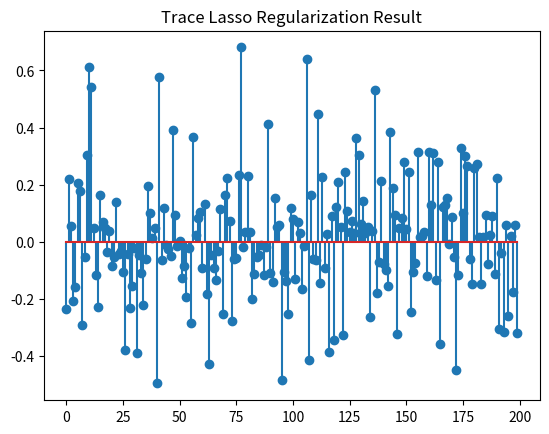

Here is the Python script that generated this plot:
import numpy as np
import matplotlib.pyplot as plt

def prox_nuclear(B, lambda_val):
    """
    Proximal operator for the nuclear norm of a matrix

    min_X lambda * ||X||_* + 0.5 * ||X - B||_F^2

    Parameters:
        B : numpy.ndarray
            Input matrix
        lambda_val : float
            Regularization parameter

    Returns:
        X : numpy.ndarray
            Output matrix after applying the proximal operator
        nuclearnorm : float
            Nuclear norm of the output matrix
    """
    U, S, Vt = np.linalg.svd(B, full_matrices=False)
    S_threshold = np.maximum(S - lambda_val, 0)
    X = np.dot(U, np.dot(np.diag(S_threshold), Vt))
    nuclearnorm = np.sum(S_threshold)
    return X, nuclearnorm

def diagAtB(A, B):
    """
    Compute diag(A^T * B) for matrices A and B

    Parameters:
        A : numpy.ndarray
            d*n matrix
        B : numpy.ndarray
            d*n matrix

    Returns:
        v : numpy.ndarray
            n*1 vector
    """
    return np.einsum('ij,ij->j', A, B)

def trace_lasso_admm(A, b, opts):
    """
    Solve the trace Lasso minimization problem by ADMM

    min_x ||A * Diag(x)||_*, s.t. Ax=b

    Parameters:
        A : numpy.ndarray
            d*n matrix
        b : numpy.ndarray
            d*1 vector
        opts : dict
            Dictionary containing optimization options:
            tol       : termination tolerance
            max_iter  : maximum number of iterations
            mu        : stepsize for dual variable updating in ADMM
            max_mu    : maximum stepsize
            rho       : rho>=1, ratio used to increase mu
            DEBUG     : 0 or 1 for printing debug info

    Returns:
        x : numpy.ndarray
            n*1 vector
        obj : float
            Objective function value
        err : float
            Residual ||Ax - b||_2
        iter : int
            Number of iterations
    """
    tol = opts.get('tol', 1e-8)
    max_iter = opts.get('max_iter', 500)
    rho = opts.get('rho', 1.1)
    mu = opts.get('mu', 1e-4)
    max_mu = opts.get('max_mu', 1e10)
    DEBUG = opts.get('DEBUG', 0)

    d, n = A.shape
    x = np.zeros(n)
    Z = np.zeros((d, n))
    Y1 = np.zeros(d)
    Y2 = np.zeros((d, n))
    Atb = A.T @ b
    AtA = A.T @ A
    invAtA = np.linalg.inv(AtA + np.diag(np.diag(AtA)))

    for iter in range(1, max_iter + 1):
        xk = x.copy()
        Zk = Z.copy()
        # Update x
        x = invAtA @ (-A.T @ Y1 / mu + Atb + diagAtB(A, -Y2 / mu + Z))
        # Update Z
        Z, nuclearnorm = prox_nuclear(A @ np.diag(x) + Y2 / mu, 1 / mu)

        # Compute residuals
        dY1 = A @ x - b
        dY2 = A @ np.diag(x) - Z
        chgx = np.max(np.abs(xk - x))
        chgZ = np.max(np.abs(Zk - Z))
        chg = np.max([chgx, chgZ, np.max(np.abs(dY1)), np.max(np.abs(dY2))])

        if DEBUG and (iter == 1 or iter % 10 == 0):
            obj = nuclearnorm
            err = np.sqrt(np.linalg.norm(dY1) ** 2 + np.linalg.norm(dY2) ** 2)
            print(f"iter {iter}, mu={mu}, obj={obj}, err={err}")

        if chg < tol:
            break

        Y1 += mu * dY1
        Y2 += mu * dY2
        mu = min(rho * mu, max_mu)

    obj = nuclearnorm
    err = np.sqrt(np.linalg.norm(dY1) ** 2 + np.linalg.norm(dY2) ** 2)
    return x, obj, err, iter

# 设置参数
opts = {
    'tol': 1e-6,
    'max_iter': 1000,
    'mu': 1e-4,
    'max_mu': 1e10,
    'rho': 1.1,
    'DEBUG': 0
}

# 生成toy数据
d = 10
na = 200
nb = 100

A = np.random.randn(d, na)
X_true = np.random.randn(na, nb)
B = A @ X_true
b = B[:, 0]

# Trace Lasso 正则化
x, obj, err, iter = trace_lasso_admm(A, b, opts)
print(f"Final Iteration: {iter}, Objective: {obj}, Error: {err}")
plt.stem(x)
plt.title('Trace Lasso Regularization Result')
plt.show()
